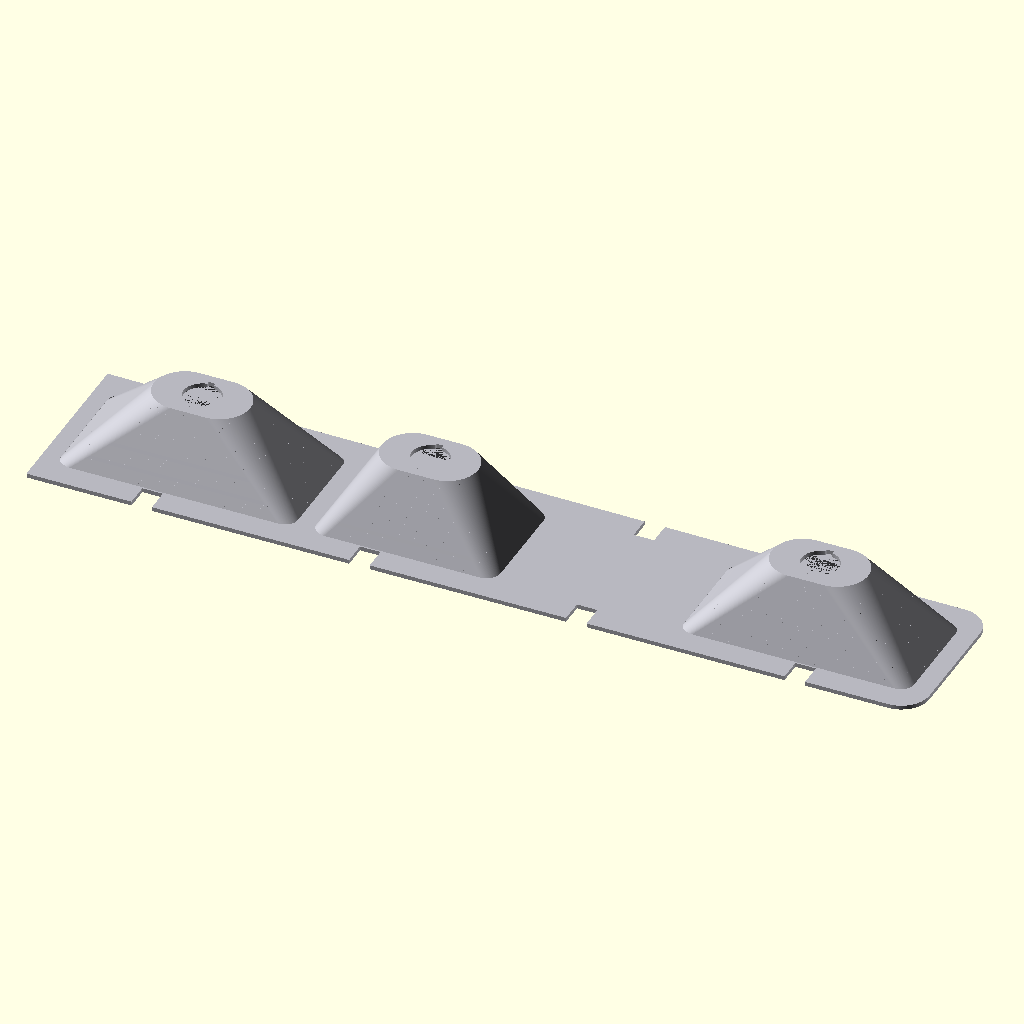
Cell 1: rendered with the file's own defaults.
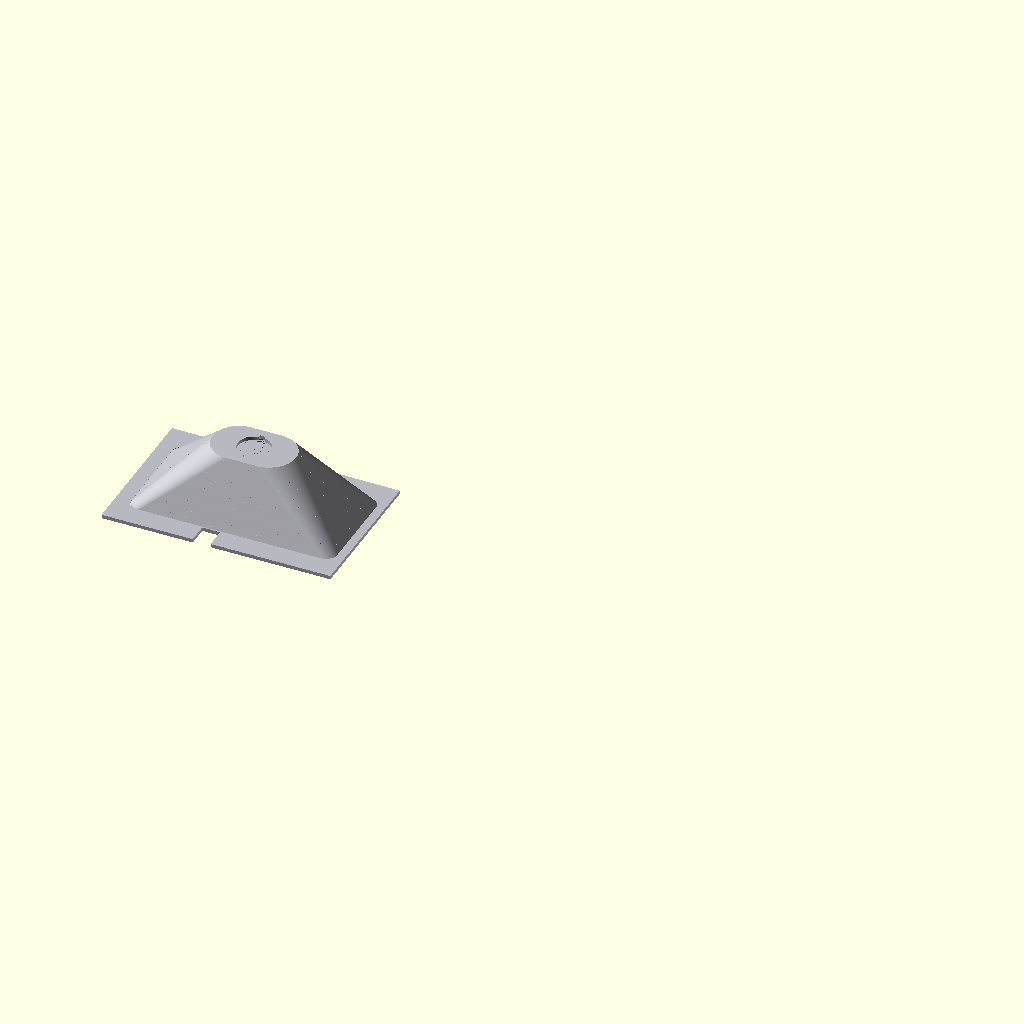
Cell 2: the same model with part = "piece1".
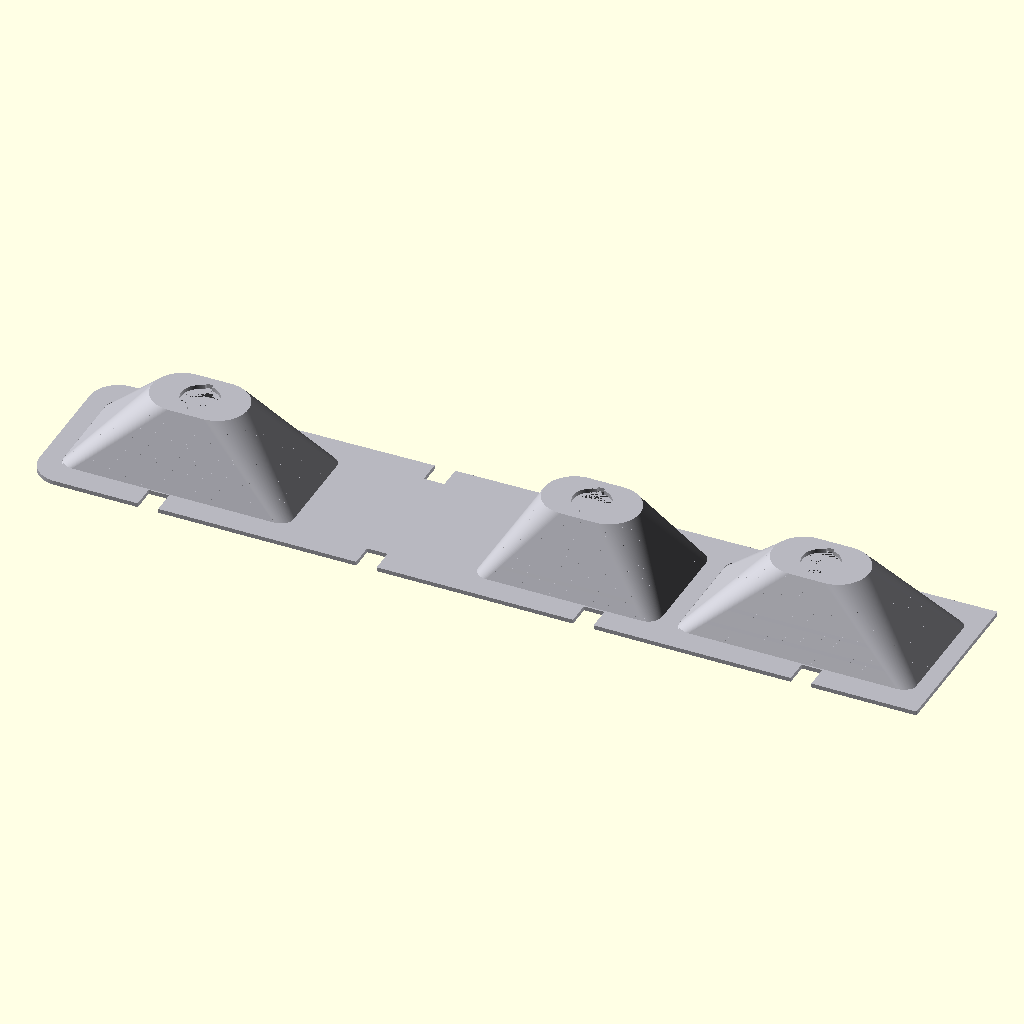
Cell 3: side = "R" (everything else at default).
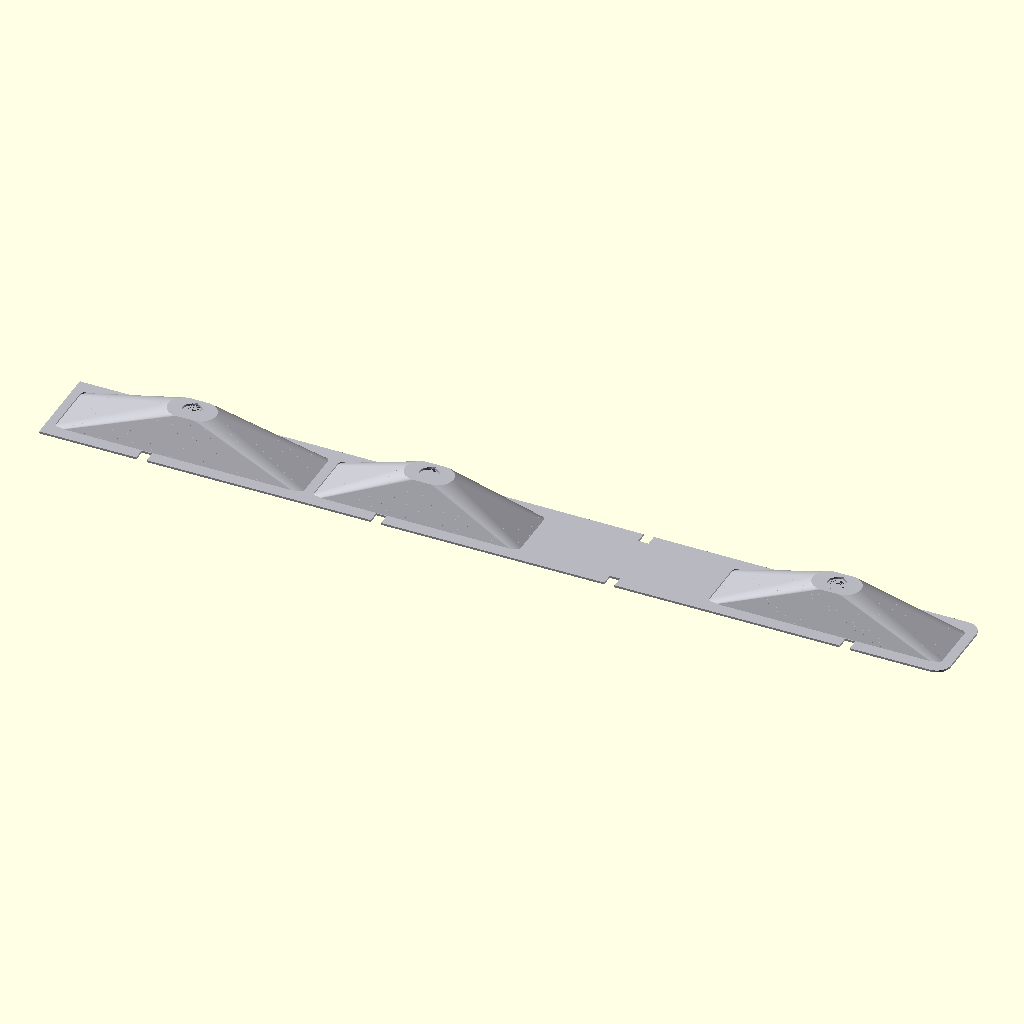
Cell 4 — body_len set to 1320, the other parameters unchanged.
The same orthographic view direction (rotation 55°, 0°, 25°; colour scheme Cornfield) for every cell, with the view re-fitted per cell, so scale and position can differ between cells.
The OpenSCAD source (challenger/charger73_rear_unit.scad):
// ============================================================================
//  1973 Dodge Charger tail-light housing -- REAR UNIT
//  (the user's LEFT light: left as seen from behind the car)
//
//  The whole back of the housing as one part that glues onto the front
//  frame (charger73_front_frame.scad): a flat skin that covers the frame's
//  floor, the three reflector bells standing on it round the frame's bay
//  cutouts, and the flat bay closed off by the skin. The frame's eight stud
//  bosses and pads pass through holes in the skin and locate the unit; the
//  skin's front face is the glue face.
//
//  Section across the frame at a bowl (front face up):
//
//      front plate   ================================================
//      wall           \\                                          //
//      frame floor     #####|      cutout       |#################   z = -floor_z
//      skin            #####|                   |#################   z = -floor_z - skin_t
//                          ||                   ||   <- bell wall stands on the skin,
//                           \\                 //       its inside flush with the cutout
//                            \\_______   _____//      apex pad, socket hole
//
//  Same coordinates as the frame: x = 0 at the inboard outer edge, +x
//  outboard; y = 0 on the centreline, +y the top edge; z = 0 on the front
//  face, rear is -z. All mm. The [Shared] block is copied from the frame
//  file and must stay identical to it: each model file stands alone.
//
//  Printing: skin down, bells up, no support with the defaults: the bells
//  are straight-sided (bowl_curve = 0) and the apex pad is stretched along
//  the frame (socket_pad_len), so no wall leans more than 45 degrees and
//  the pad's inside is bridged; the echo reports the lean. bowl_curve > 0
//  with socket_pad_len = socket_pad_d gives the original's round dome,
//  which then needs support inside the bells for the last 20-25 mm below
//  the pad. The unit is 650 mm long: print it as the four pieces, cut at
//  the divider centres.
// ============================================================================

/* [Part] */
// "unit" shows the whole back; print it as piece1..piece4 (cut at the divider centres)
part = "unit";         // [unit, piece1, piece2, piece3, piece4, pan_insert, assembled, cutaway, section]
side = "L";            // [L, R]
section_bowl = 0;      // [0, 1, 3]  bay shown by cutaway and section

/* [Shared with charger73_front_frame.scad - keep identical] */
body_len = 660;        // est.
h_in = 155;            // est.
h_out = 148;           // est.
r_in = 8;              // est.
r_out = 35;            // est.
band_in = 36;          // est.
band_out = 48;         // est.
pan_inset_side = 31;   // est.  outer edge -> outside of the bowl wall, long sides
pan_inset_in = 18;     // est.
pan_inset_out = 20;    // est.
bay_wall = 3;          // the bowl wall's footprint: the frame's cutout is the bay inset by this
div_frac = [0.283, 0.535, 0.743];  // est.
div_w = 8;             // est.
bay_r = 10;            // est.
floor_z = 42;          // est.
floor_t = 3;           // est.
wall_in_side = 14;     // est.
wall_in_end = 8;       // est.
stud_frac = [0.097, 0.370, 0.642, 0.916];  // est.
stud_inset = 25;       // est.
boss_d = 10;           // est.
boss_h = 8;            // est.
pad_w = 14;            // est.

/* [Bells] */
bowl_depth = 55;       // est.  floor's rear face -> outside of the apex pad
bowl_curve = 0;        // 0 = straight sides (prints without support), 1 = full dome
wall_t = 2.6;          // bell wall, measured square to the surface
pad_t = 3;             // apex pad thickness
socket_pad_d = 45;     // est.  apex pad width (round in the original)
socket_pad_len = 70;   // pad length along the frame: = socket_pad_d for round
socket_d = 27;         // est.  socket hole
socket_notch_n = 2;    // est.  bayonet notches
socket_notch_w = 5;    // est.
socket_notch_d = 2;    // est.  beyond the hole's radius
slices = 24;           // loft steps

/* [Skin] */
skin_t = 3;            // skin thickness (the boss pads are this tall)
skin_clear = 0.5;      // skin edge inside the frame wall's foot
hole_clear = 0.4;      // round the boss pads
clearance = 0.3;       // bell foot inside the bay outline
insert_t = 2.6;        // pan insert: fills the frame's flat-bay cutout

/* [Quality] */
$fa = 1;               // minimum angle
$fs = 0.4;             // minimum facet edge, matched to a 0.4 mm nozzle

// ------------------------------------------------------------------ derived

taper = h_in - h_out;
y_top = h_in / 2;
function y_bot(x) = -h_in / 2 + taper * x / body_len;
opening_x0 = band_in;
opening_x1 = body_len - band_out;
opening_len = opening_x1 - opening_x0;
function stud_x(i) = opening_x0 + opening_len * stud_frac[i];
function stud_y(x, s) = s > 0 ? y_top - stud_inset : y_bot(x) + stud_inset;
function div_x(j) = opening_x0 + opening_len * div_frac[j];
function bay_x0(i) = i == 0 ? pan_inset_in : div_x(i - 1) + div_w / 2;
function bay_x1(i) = i == 3 ? body_len - pan_inset_out : div_x(i) - div_w / 2;
function bay_len(i) = bay_x1(i) - bay_x0(i);

z_floor = -floor_z;                     // the floor's rear face: the skin's front face
z_apex = z_floor - bowl_depth;          // outside of the apex pad
t_end = 1 - pad_t / bowl_depth;         // the hollow stops here: the pad

// the bay (outside of the bowl wall) as four corner-circle centres
// [bl, br, tr, tl], radius bay_r; the apex pad likewise
function bay_corners(i) = let (
    x0 = bay_x0(i), x1 = bay_x1(i), r = bay_r,
    yb0 = y_bot(x0) + pan_inset_side, yb1 = y_bot(x1) + pan_inset_side,
    yt = y_top - pan_inset_side)
  [[x0 + r, yb0 + r], [x1 - r, yb1 + r], [x1 - r, yt - r], [x0 + r, yt - r]];
function bay_centre(i) = let (c = bay_corners(i)) (c[0] + c[1] + c[2] + c[3]) / 4;
function bay_h(i) = let (c = bay_corners(i)) c[3][1] - c[0][1] + 2 * bay_r;
function pad_corners(i) = let (c = bay_centre(i), e = [max(socket_pad_len - socket_pad_d, 0) / 2, 0])
  [c - e, c + e, c + e, c - e];

// bell profile: g = 0 at the base, 1 at the apex; cone blended with a dome
function g_of(t) = (1 - bowl_curve) * t + bowl_curve * (1 - sqrt(max(0, 1 - t * t)));
function gprime(t) = (1 - bowl_curve) + bowl_curve * t / sqrt(max(1e-4, 1 - t * t));
function z_of(t) = z_floor - bowl_depth * t;
// lean of the wall from vertical along the long axis and the short axis
function lean(i, t) = atan((bay_len(i) - socket_pad_len) / 2 * gprime(t) / bowl_depth);
function lean_side(i, t) = atan((bay_h(i) - socket_pad_d) / 2 * gprime(t) / bowl_depth);
// inset from the bay outline to the inside of the wall: at least the frame's
// cutout, and enough that the wall is wall_t square to its lean
function d_in(i, t) = max(bay_wall, clearance + wall_t / cos(min(lean(i, t), 70)));
// first t where a lean passes 45 degrees (1 if none does)
function t45(i) = let (ts = [for (k = [0 : 100])
    if (max(lean(i, k / 100), lean_side(i, k / 100)) > 45) k / 100])
  len(ts) == 0 ? 1 : ts[0];

function piece_x0(n) = n == 1 ? -10 : div_x(n - 2);
function piece_x1(n) = n == 4 ? body_len + 10 : div_x(n - 1);

// --------------------------------------------------------------- 2D shapes

// rounded quad: bottom edge from (x0, yb0) to (x1, yb1), straight top at yt
module rr(x0, x1, yb0, yb1, yt, r0, r1) {
  a = max(r0, 0.5);
  b = max(r1, 0.5);
  hull() {
    translate([x0 + a, yb0 + a]) circle(a);
    translate([x1 - b, yb1 + b]) circle(b);
    translate([x1 - b, yt - b]) circle(b);
    translate([x0 + a, yt - a]) circle(a);
  }
}

// the frame's outline inset by dx_in (inboard end), dx_out (outboard), dy (sides)
module outline_in(dx_in, dx_out, dy, ra = undef, rb = undef) {
  x0 = dx_in;
  x1 = body_len - dx_out;
  rr(x0, x1, y_bot(x0) + dy, y_bot(x1) + dy, y_top - dy,
     is_undef(ra) ? r_in - max(dx_in, dy) : ra,
     is_undef(rb) ? r_out - max(dx_out, dy) : rb);
}

module slice_2d(i, t, d = 0) {          // the bell's outline at t, inset by d
  g = g_of(t);
  bc = bay_corners(i);
  pc = pad_corners(i);
  r = (1 - g) * bay_r + g * socket_pad_d / 2;
  offset(delta = -d)
    hull() for (k = [0 : 3]) translate((1 - g) * bc[k] + g * pc[k]) circle(r);
}

module cutout_2d(i) { slice_2d(i, 0, bay_wall); }   // the frame's cutout (its cut_2d)

// a 0.01 slab just below z, so a loft that starts at the floor plane ends
// exactly there and never pokes into the frame
module slab(z) { translate([0, 0, z - 0.01]) linear_extrude(0.01) children(); }

// ------------------------------------------------------------------- parts

module skin() {                         // covers the frame's floor; open at the bells
  translate([0, 0, z_floor - skin_t])
    linear_extrude(skin_t)
      difference() {
        outline_in(wall_in_end + skin_clear, wall_in_end + skin_clear, wall_in_side + skin_clear);
        for (i = [0, 1, 3]) cutout_2d(i);
      }
}

module pad_holes() {                    // the frame's stud bosses and pads pass through
  for (i = [0 : 3], s = [1, -1]) {
    x = stud_x(i);
    y = stud_y(x, s);
    y_wall = s > 0 ? y_top - wall_in_side : y_bot(x) + wall_in_side;
    y0 = (s > 0 ? y - boss_d / 2 - 1 : y_wall - 2) - hole_clear;
    y1 = (s > 0 ? y_wall + 2 : y + boss_d / 2 + 1) + hole_clear;
    translate([x - pad_w / 2 - hole_clear, y0, z_floor - skin_t - 1])
      cube([pad_w + 2 * hole_clear, y1 - y0, skin_t + 2]);
  }
}

module bell_outer(i) {
  for (k = [0 : slices - 1]) {
    t0 = k / slices;
    t1 = (k + 1) / slices;
    hull() {
      slab(z_of(t0)) slice_2d(i, t0, clearance);
      slab(z_of(t1)) slice_2d(i, t1, clearance);
    }
  }
}

module bell_inner(i) {                  // the hollow, from above the skin down to the pad
  for (k = [0 : slices - 1]) {
    t0 = t_end * k / slices;
    t1 = t_end * (k + 1) / slices;
    hull() {
      slab(z_of(t0) + (k == 0 ? 0.02 : 0)) slice_2d(i, t0, d_in(i, t0));
      slab(z_of(t1)) slice_2d(i, t1, d_in(i, t1));
    }
  }
}

module socket_cut(i) {                  // hole through the pad plus bayonet notches
  c = bay_centre(i);
  translate([c[0], c[1], z_apex - 1]) {
    cylinder(d = socket_d, h = pad_t + 8);
    for (k = [0 : socket_notch_n - 1])
      rotate([0, 0, 90 + 360 * k / socket_notch_n])
        translate([socket_d / 2 - 1, -socket_notch_w / 2, 0])
          cube([socket_notch_d + 1, socket_notch_w, pad_t + 8]);
  }
}

module unit_positive() {                // the whole unit in frame coordinates
  difference() {
    union() {
      skin();
      for (i = [0, 1, 3]) bell_outer(i);
    }
    for (i = [0, 1, 3]) {
      bell_inner(i);
      socket_cut(i);
    }
    pad_holes();
  }
}

module piece(n) {                       // the unit between two divider centres
  intersection() {
    unit_positive();
    translate([piece_x0(n), -h_in, -200])
      cube([piece_x1(n) - piece_x0(n), 2 * h_in, 200]);
  }
}

module pan_insert() {                   // fills the frame's flat-bay cutout, flat
  c = bay_centre(2);
  translate([-c[0], -c[1], 0])
    linear_extrude(insert_t) offset(delta = -clearance) cutout_2d(2);
}

// ------------------------------------------------------------- placements

module handed() { mirror([side == "R" ? 1 : 0, 0, 0]) children(); }

// skin's front face on the bed, bells up (a rotation, so the handedness holds)
module print_pose() { translate([0, 0, z_floor]) rotate([180, 0, 0]) handed() children(); }

module piece_print(n) {
  print_pose() translate([-(piece_x0(n) + piece_x1(n)) / 2, 0, 0]) piece(n);
}

module unit_print() {
  print_pose() translate([-body_len / 2, 0, 0]) unit_positive();
}

module bay_region(i) {                  // the unit round one bay, centred, skin down
  c = bay_centre(i);
  print_pose() translate([-c[0], -c[1], 0])
    intersection() {
      unit_positive();
      translate([bay_x0(i) - 25, -h_in, -200]) cube([bay_len(i) + 50, 2 * h_in, 200]);
    }
}

module cutaway() {                      // near half removed
  difference() {
    bay_region(section_bowl);
    translate([-250, -250, -1]) cube([500, 250, 300]);
  }
}

module section_2d() {                   // x-z section through the socket, apex up
  projection(cut = true) rotate([-90, 0, 0]) bay_region(section_bowl);
}

// ------------------------------------------------------------------ report

echo(str("rear unit: skin ", round(body_len - 2 * (wall_in_end + skin_clear)), " long; bells L x H at the foot ",
         [for (i = [0, 1, 3]) [round(bay_len(i)), round(bay_h(i))]], "; pieces ",
         [for (n = [1 : 4]) round(min(piece_x1(n), body_len - wall_in_end) - max(piece_x0(n), wall_in_end))],
         " long"));
for (i = [0, 1, 3])
  echo(str("bell ", i == 3 ? 3 : i + 1, ": wall lean from vertical, long axis ", round(lean(i, 0)), "-",
           round(lean(i, t_end)), " deg, short axis ", round(lean_side(i, 0)), "-",
           round(lean_side(i, t_end)), " deg",
           t45(i) < 1 ? str("; over 45 for the last ", round(bowl_depth * (1 - t45(i))),
                            " mm below the pad: needs support inside")
                      : "; prints without support"));

// ------------------------------------------------------------------ render

if (part == "unit")           color([0.72, 0.72, 0.75]) unit_print();
else if (part == "piece1")    color([0.72, 0.72, 0.75]) piece_print(1);
else if (part == "piece2")    color([0.72, 0.72, 0.75]) piece_print(2);
else if (part == "piece3")    color([0.72, 0.72, 0.75]) piece_print(3);
else if (part == "piece4")    color([0.72, 0.72, 0.75]) piece_print(4);
else if (part == "pan_insert") color([0.85, 0.6, 0.3]) pan_insert();
else if (part == "assembled") color([0.72, 0.72, 0.75]) handed() unit_positive();
else if (part == "cutaway")   color([0.72, 0.72, 0.75]) cutaway();
else if (part == "section")   section_2d();
Parameter table extracted from the source (name, type, default, range or options):
part: string, default "unit", options "unit", "piece1", "piece2", "piece3", "piece4", "pan_insert", "assembled", "cutaway", "section"
side: string, default "L", options "L", "R"
section_bowl: number, default 0, options 0, 1, 3
body_len: number, default 660
h_in: number, default 155
h_out: number, default 148
r_in: number, default 8
r_out: number, default 35
band_in: number, default 36
band_out: number, default 48
pan_inset_side: number, default 31
pan_inset_in: number, default 18
pan_inset_out: number, default 20
bay_wall: number, default 3
div_frac: vector, default [0.283, 0.535, 0.743]
div_w: number, default 8
bay_r: number, default 10
floor_z: number, default 42
floor_t: number, default 3
wall_in_side: number, default 14
wall_in_end: number, default 8
stud_frac: vector, default [0.097, 0.37, 0.642, 0.916]
stud_inset: number, default 25
boss_d: number, default 10
boss_h: number, default 8
pad_w: number, default 14
bowl_depth: number, default 55
bowl_curve: number, default 0
wall_t: number, default 2.6
pad_t: number, default 3
socket_pad_d: number, default 45
socket_pad_len: number, default 70
socket_d: number, default 27
socket_notch_n: number, default 2
socket_notch_w: number, default 5
socket_notch_d: number, default 2
slices: number, default 24
skin_t: number, default 3
skin_clear: number, default 0.5
hole_clear: number, default 0.4
clearance: number, default 0.3
insert_t: number, default 2.6
